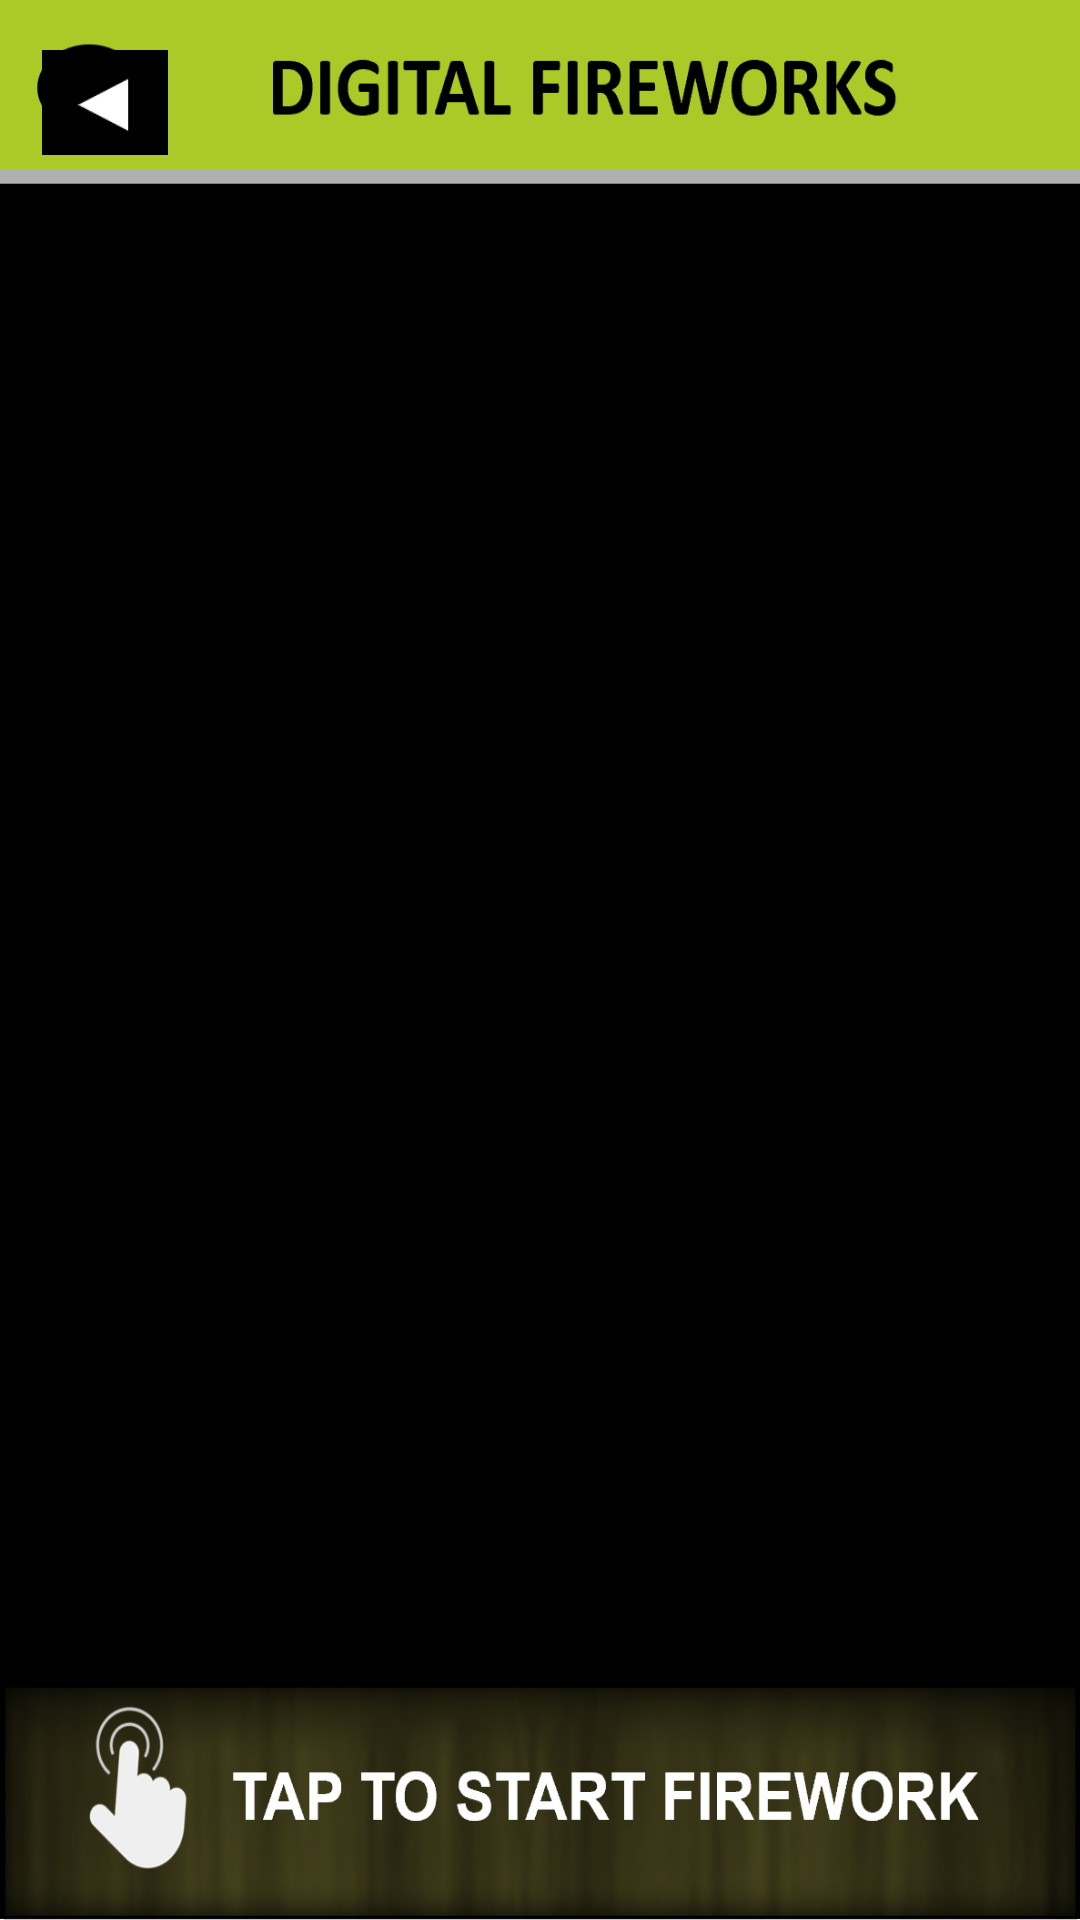

Here is an Android app screen rendered from its layout file. Give the layout XML and the strings, colors and styles it references.
<!-- AndroidManifest.xml: application theme Theme.AdvanceHealing -->
<!-- res/layout/activity_firework_game.xml -->
<?xml version="1.0" encoding="utf-8"?>
<RelativeLayout
    xmlns:android="http://schemas.android.com/apk/res/android"
    xmlns:app="http://schemas.android.com/apk/res-auto"
    xmlns:tools="http://schemas.android.com/tools"
    android:id="@+id/layout"
    android:layout_width="match_parent"
    android:layout_height="match_parent"
    android:background="@drawable/nav1digitalfireworksgame"
    tools:context=".FireworkGame">

    <ImageButton
        android:id="@+id/backBtn"
        android:contentDescription="@string/content_desc_backbtn"
        android:layout_width="42dp"
        android:layout_height="35dp"
        android:layout_alignParentStart="true"
        android:layout_alignParentTop="true"
        android:layout_marginStart="14dp"
        android:layout_marginTop="16.5dp"
        android:background="@drawable/backbutton" />

</RelativeLayout>
<!-- resources referenced by this layout -->
<resources>
  <!-- drawable backbutton: png bitmap (drawable, 530 bytes) -->
  <!-- drawable nav1digitalfireworksgame: png bitmap (drawable, 173012 bytes) -->
  <string name="content_desc_backbtn">\@string/content_desc_backbtn</string>
  <style name="Theme.AdvanceHealing" parent="Theme.MaterialComponents.DayNight.DarkActionBar">
          
          <item name="colorPrimary">#4CAF50</item>
          <item name="colorPrimaryVariant">#4CAF50</item>
          <item name="colorOnPrimary">#4CAF50</item>
          
          <item name="colorSecondary">@color/teal_200</item>
          <item name="colorSecondaryVariant">@color/teal_700</item>
          <item name="colorOnSecondary">@color/black</item>
          
          <item name="android:statusBarColor" tools:targetApi="l">?attr/colorPrimaryVariant</item>
          
      </style>
  <color name="teal_200">#FF03DAC5</color>
  <color name="teal_700">#FF018786</color>
  <color name="black">#FF000000</color>
</resources>
